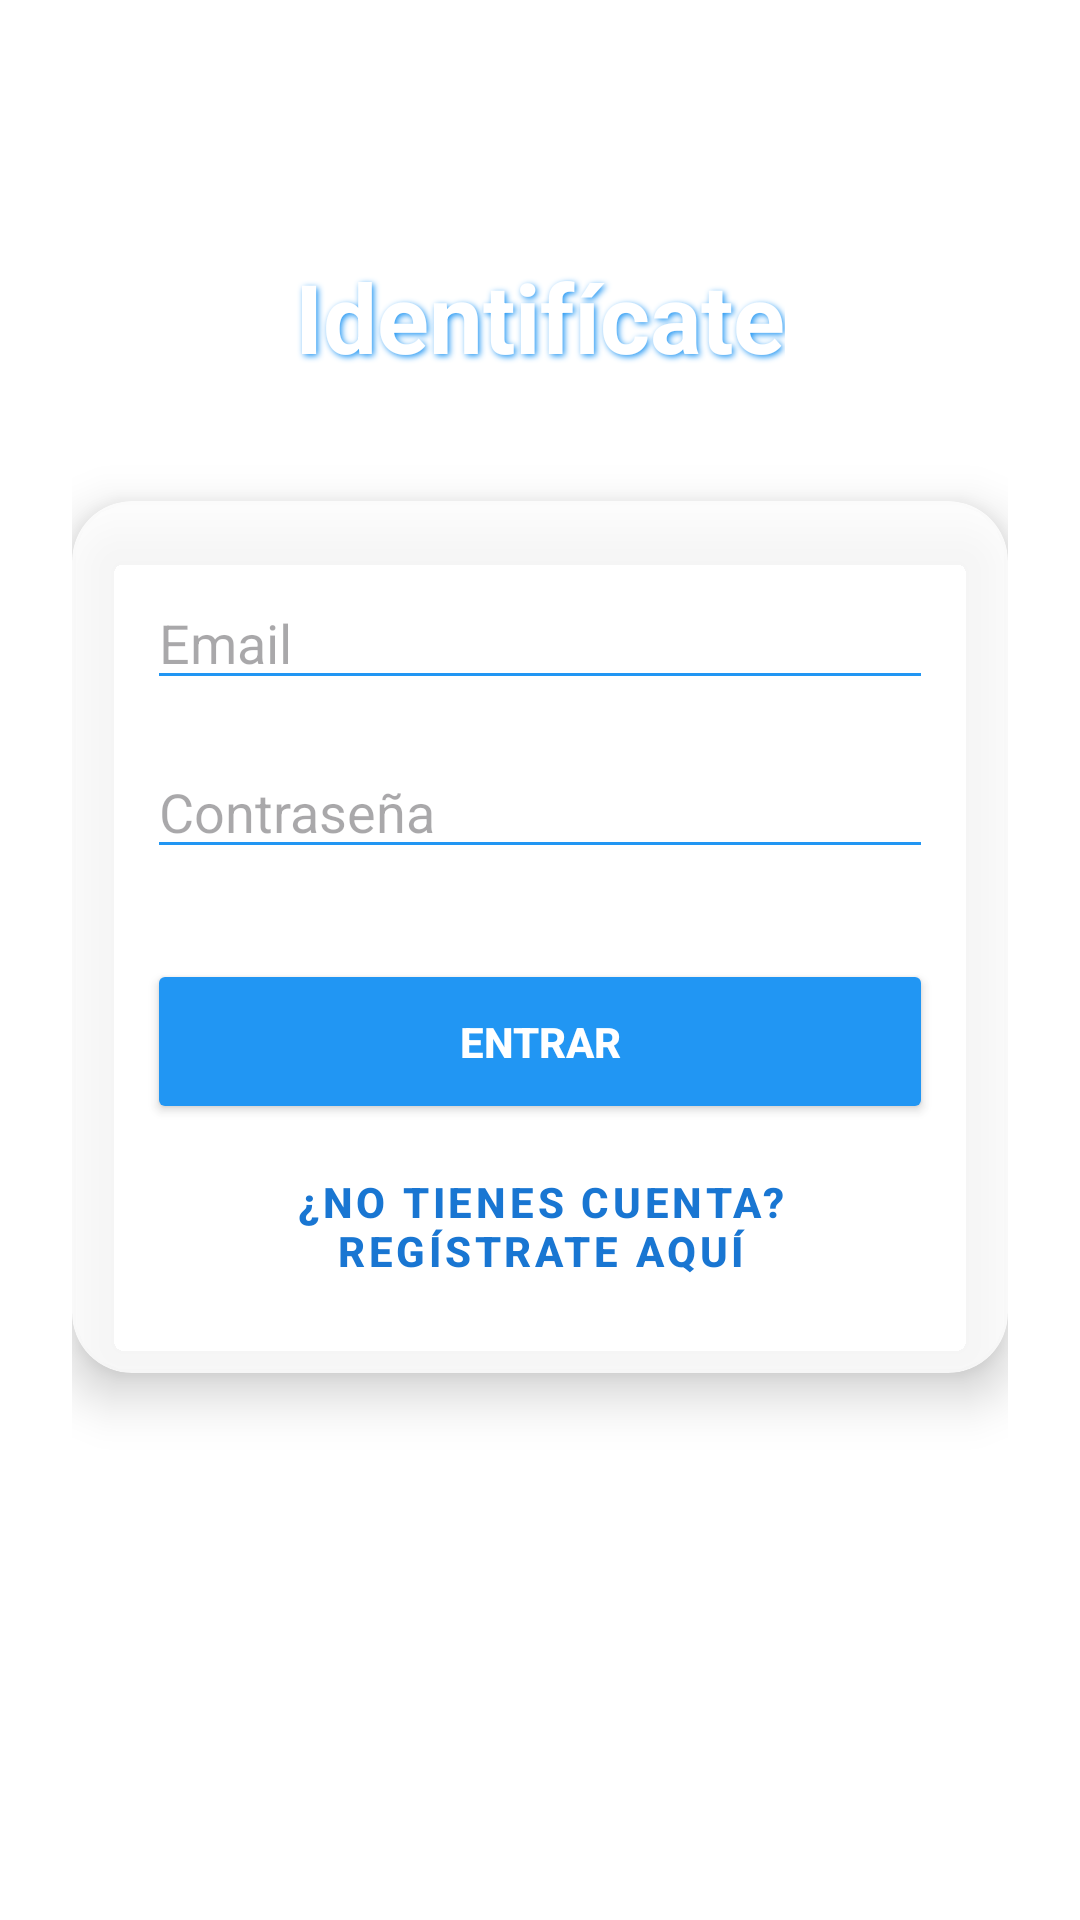

Reconstruct the res/layout file that produces this screen, plus the resources it refers to.
<!-- AndroidManifest.xml: application theme Theme.ComparaClima -->
<!-- res/layout/activity_login.xml -->
<?xml version="1.0" encoding="utf-8"?>
<ScrollView xmlns:android="http://schemas.android.com/apk/res/android"
    xmlns:app="http://schemas.android.com/apk/res-auto"
    android:layout_width="match_parent"
    android:layout_height="match_parent"
    android:fillViewport="true"
    android:background="@android:color/transparent">

    <LinearLayout
        android:layout_width="match_parent"
        android:layout_height="wrap_content"
        android:orientation="vertical"
        android:padding="24dp"
        android:gravity="top|center_horizontal">

        <TextView
            android:layout_width="wrap_content"
            android:layout_height="wrap_content"
            android:layout_marginTop="60dp"
            android:layout_marginBottom="40dp"
            android:text="@string/identificate"
            android:textColor="#FFFFFF"
            android:textSize="32sp"
            android:textStyle="bold"
            android:shadowColor="#2196F3"
            android:shadowDx="2"
            android:shadowDy="2"
            android:shadowRadius="5" />

        <androidx.cardview.widget.CardView
            android:layout_width="match_parent"
            android:layout_height="wrap_content"
            app:cardCornerRadius="20dp"
            app:cardElevation="10dp"
            app:cardBackgroundColor="#CCFFFFFF">

            <LinearLayout
                android:layout_width="match_parent"
                android:layout_height="wrap_content"
                android:orientation="vertical"
                android:padding="25dp">

                <EditText
                    android:id="@+id/editTextLEmail"
                    android:layout_width="match_parent"
                    android:layout_height="wrap_content"
                    android:layout_marginBottom="15dp"
                    android:hint="@string/email"
                    android:inputType="textEmailAddress"
                    android:backgroundTint="#2196F3" />

                <EditText
                    android:id="@+id/editTextLPassword"
                    android:layout_width="match_parent"
                    android:layout_height="wrap_content"
                    android:layout_marginBottom="30dp"
                    android:hint="@string/contrase_a"
                    android:inputType="textPassword"
                    android:backgroundTint="#2196F3" />

                <Button
                    android:id="@+id/buttonLogin"
                    android:layout_width="match_parent"
                    android:layout_height="55dp"
                    android:layout_marginBottom="10dp"
                    android:backgroundTint="#2196F3"
                    android:text="@string/entrar"
                    android:textColor="#FFFFFF"
                    android:textStyle="bold"
                    app:cornerRadius="12dp" />

                <Button
                    android:id="@+id/buttonGoToRegistro"
                    style="@style/Widget.MaterialComponents.Button.TextButton"
                    android:layout_width="wrap_content"
                    android:layout_height="wrap_content"
                    android:layout_gravity="center"
                    android:text="@string/no_tienes_cuenta_registrate_aqui"
                    android:textColor="#1976D2"
                    android:textStyle="bold" />

            </LinearLayout>
        </androidx.cardview.widget.CardView>

    </LinearLayout>
</ScrollView>
<!-- resources referenced by this layout -->
<resources>
  <string name="contrase_a">Contraseña</string>
  <string name="email">Email</string>
  <string name="entrar">ENTRAR</string>
  <string name="identificate">Identifícate</string>
  <string name="no_tienes_cuenta_registrate_aqui">¿No tienes cuenta? Regístrate aquí</string>
  <style name="Theme.ComparaClima" parent="Base.Theme.ComparaClima" />
  <style name="Base.Theme.ComparaClima" parent="Theme.Material3.DayNight.NoActionBar">
          <item name="android:windowBackground">@drawable/fondo</item>
  
          <item name="colorPrimary">#2196F3</item>
          <item name="colorPrimaryVariant">#1976D2</item>
          <item name="colorOnPrimary">#FFFFFF</item>
  
          <item name="android:statusBarColor">@android:color/transparent</item>
          <item name="android:windowLightStatusBar">true</item>
      </style>
</resources>
